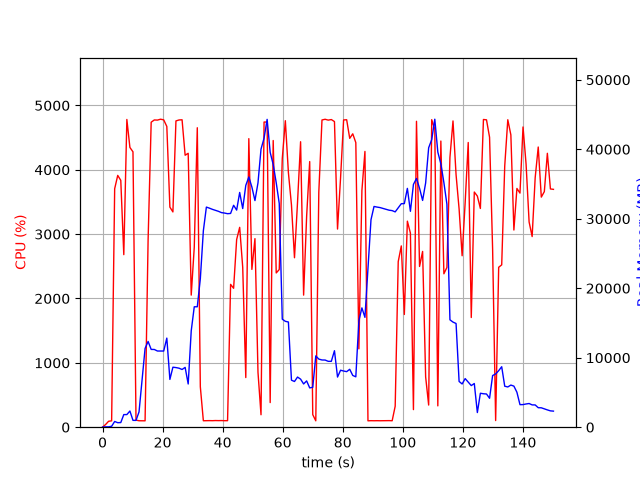

Values plotted in this chart, from the file beside it:
elapsed_time, nproc, cpu, mem_real, mem_virtual
4.8160552978515625e-05, 1, 0.0, 11.38, 3187
1.008, 2, 41.7, 51.82, 168.7
2.018, 1, 92.0, 51.56, 151
3.027, 1, 99.1, 137, 785.1
4.037, 1, 3706, 823.3, 5184
5.056, 1, 3913, 648.5, 5184
6.072, 1, 3836, 667.5, 5796
7.078, 1, 2681, 1816, 7084
8.097, 1, 4782, 1816, 7084
9.113, 1, 4347, 2330, 8620
10.13, 1, 4279, 985.3, 9180
11.14, 1, 110.1, 980.1, 9692
12.15, 1, 100.3, 2199, 35934
13.16, 1, 100.1, 6779, 35934
14.16, 1, 99.2, 11339, 35934
15.17, 1, 2911, 12342, 35934
16.2, 1, 4740, 11195, 35934
17.24, 1, 4774, 11187, 35934
18.28, 1, 4772, 10965, 35934
19.33, 1, 4786, 10965, 35934
20.37, 1, 4776, 10962, 35934
21.41, 1, 4673, 12823, 37674
22.43, 1, 3420, 6877, 37674
23.43, 1, 3345, 8635, 37674
24.44, 1, 4759, 8582, 37674
25.46, 1, 4774, 8493, 37674
26.48, 1, 4777, 8304, 37674
27.5, 1, 4226, 8609, 37674
28.52, 1, 4256, 6219, 37674
29.53, 1, 2052, 13875, 40232
30.54, 1, 2796, 17333, 40232
31.55, 1, 4653, 17333, 40232
32.56, 1, 628.4, 21361, 60712
33.57, 1, 100.2, 28268, 60712
34.58, 1, 101.2, 31680, 60712
35.59, 1, 102.2, 31527, 60712
36.6, 1, 101.2, 31354, 60712
37.6, 1, 103.3, 31216, 60712
38.61, 1, 102.2, 31068, 60712
39.62, 1, 103.1, 30883, 60712
40.63, 1, 101.2, 30822, 60712
41.63, 1, 101.3, 30728, 60712
42.64, 1, 2220, 30765, 60712
43.65, 1, 2158, 31942, 60712
44.66, 1, 2916, 31248, 60712
45.67, 1, 3106, 33784, 60712
46.68, 1, 2486, 31468, 60712
47.7, 1, 771.2, 34804, 60712
48.71, 1, 4484, 36010, 60712
49.73, 1, 2452, 34565, 60712
50.76, 1, 2930, 32617, 60712
51.77, 1, 853.1, 35169, 85288
52.77, 1, 193.5, 40019, 85288
53.79, 1, 4742, 41603, 85288
54.81, 1, 4741, 44305, 85524
55.83, 1, 382.6, 39552, 85524
56.83, 1, 4455, 37806, 85524
57.84, 1, 2397, 35180, 85524
58.85, 1, 2450, 32202, 85524
59.86, 1, 4174, 15544, 85524
... 89 more rows
